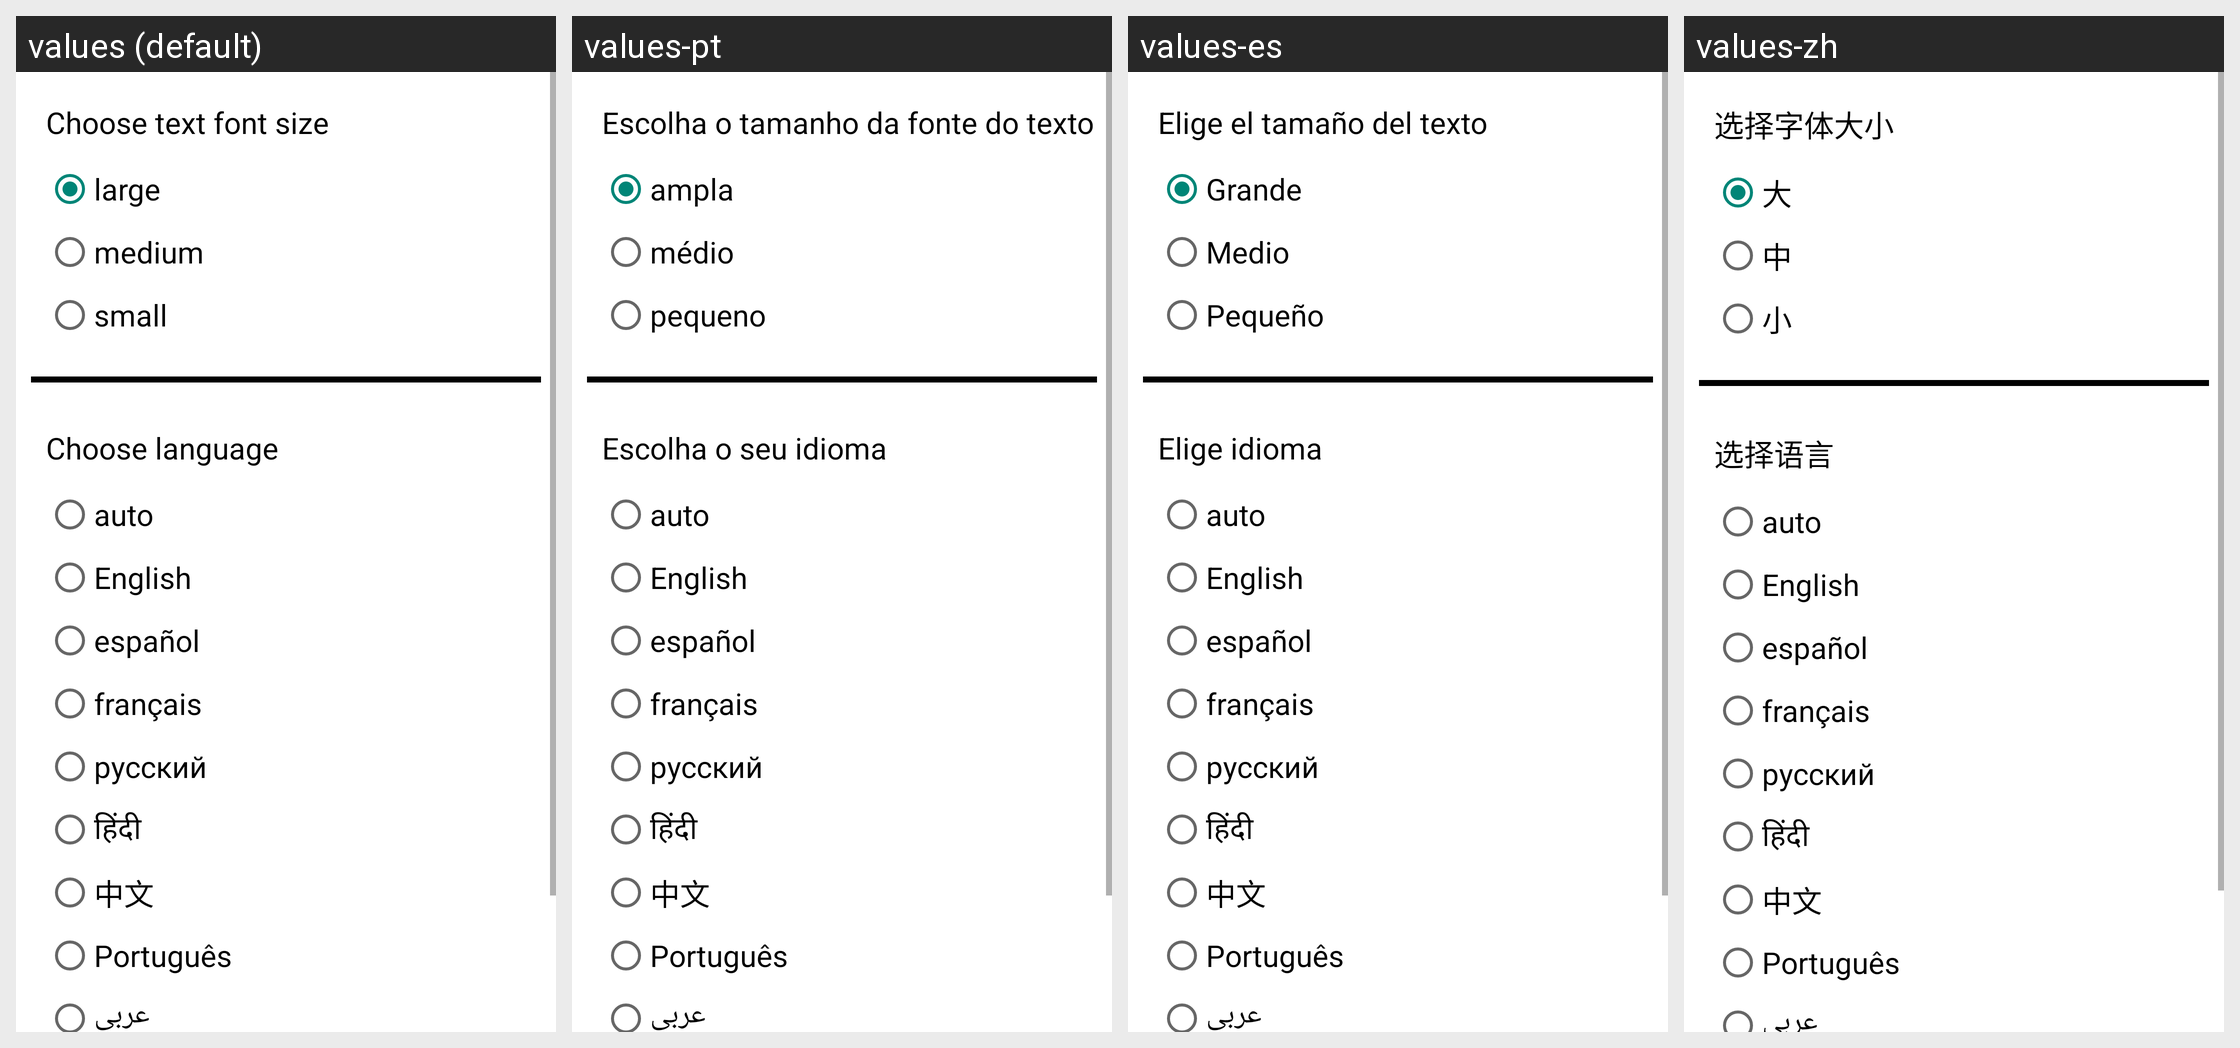

Translations of the strings shown on this Android screen, per locale in the grid:
Android screen res/layout/fragment_settings.xml rendered under 4 locales, left to right: values (default), values-pt, values-es, values-zh. Device: Nexus 5 (rendered at 1080×1920; each locale shown at half size, 540×960, under a caption strip naming it); theme Theme.MusaKeys.
Other locales in the repository, not shown: values-ar, values-fr, values-hi, values-ja, values-ru, values-vi.
Strings drawn on this screen, with the default value and each locale's value (text and hints the layout hard-codes, and strings that could not be matched under every locale, appear in the picture but are not listed):

choose_font_size
  values: Choose text font size
  values-pt: Escolha o tamanho da fonte do texto
  values-es: Elige el tamaño del texto
  values-zh: 选择字体大小

large
  values: large
  values-pt: ampla
  values-es: Grande
  values-zh: 大

medium
  values: medium
  values-pt: médio
  values-es: Medio
  values-zh: 中

small
  values: small
  values-pt: pequeno
  values-es: Pequeño
  values-zh: 小

choose_language
  values: Choose language
  values-pt: Escolha o seu idioma
  values-es: Elige idioma
  values-zh: 选择语言
